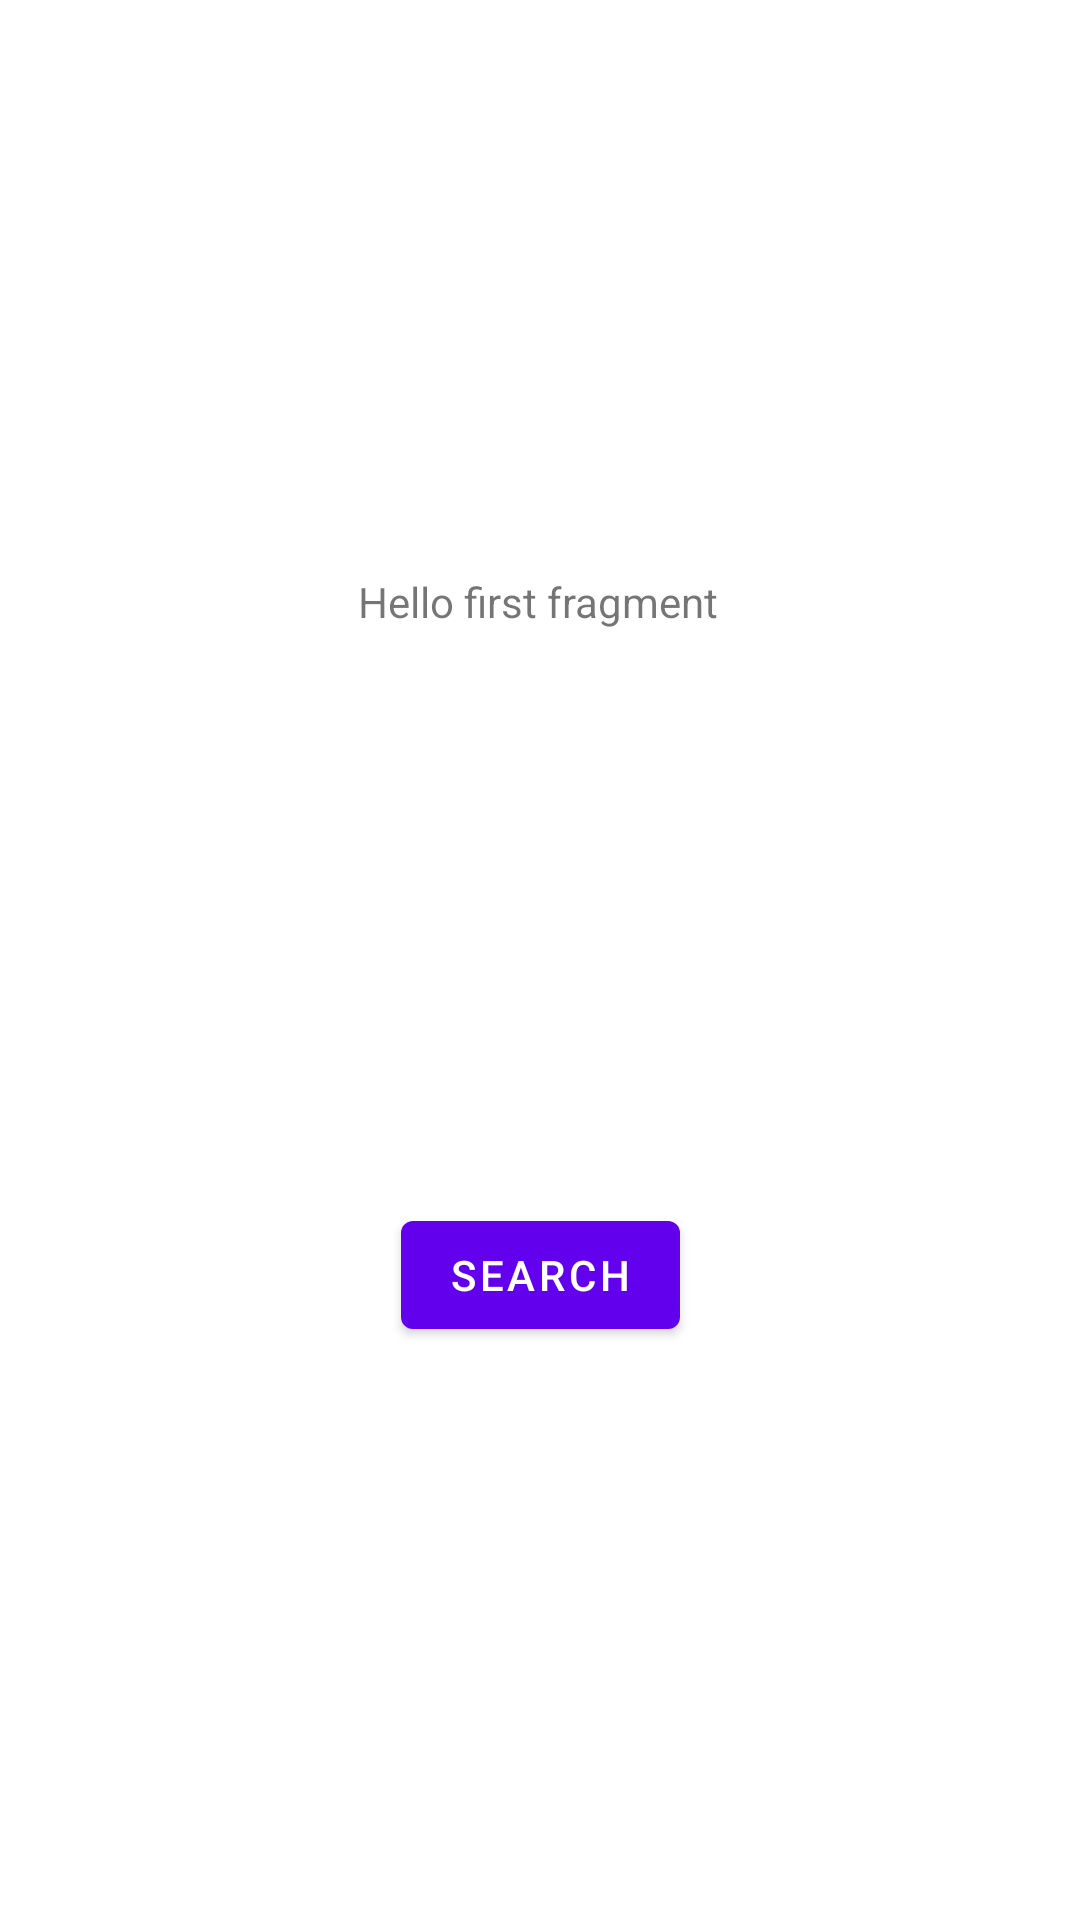

The Android layout XML behind this screen, and the referenced resources:
<!-- AndroidManifest.xml: application theme Theme.ProjectBeta -->
<!-- res/layout/fragment_first.xml -->
<?xml version="1.0" encoding="utf-8"?>
<androidx.constraintlayout.widget.ConstraintLayout xmlns:android="http://schemas.android.com/apk/res/android"
    xmlns:app="http://schemas.android.com/apk/res-auto"
    xmlns:tools="http://schemas.android.com/tools"
    android:layout_width="match_parent"
    android:layout_height="match_parent"
    tools:context=".FirstFragment">

    <TextView
        android:id="@+id/textview_first"
        android:layout_width="wrap_content"
        android:layout_height="wrap_content"
        android:text="@string/hello_first_fragment"
        app:layout_constraintBottom_toTopOf="@id/button_first"
        app:layout_constraintEnd_toEndOf="parent"
        app:layout_constraintHorizontal_bias="0.498"
        app:layout_constraintStart_toStartOf="parent"
        app:layout_constraintTop_toTopOf="parent"
        tools:text="find job" />

    <Button
        android:id="@+id/button_first"
        android:layout_width="wrap_content"
        android:layout_height="wrap_content"
        android:text="search"
        app:layout_constraintBottom_toBottomOf="parent"
        app:layout_constraintEnd_toEndOf="parent"
        app:layout_constraintStart_toStartOf="parent"
        app:layout_constraintTop_toBottomOf="@id/textview_first" />
</androidx.constraintlayout.widget.ConstraintLayout>
<!-- resources referenced by this layout -->
<resources>
  <string name="hello_first_fragment">Hello first fragment</string>
  <style name="Theme.ProjectBeta" parent="Theme.MaterialComponents.DayNight.DarkActionBar">
          
          <item name="colorPrimary">@color/purple_500</item>
          <item name="colorPrimaryVariant">@color/purple_700</item>
          <item name="colorOnPrimary">@color/white</item>
          
          <item name="colorSecondary">@color/teal_200</item>
          <item name="colorSecondaryVariant">@color/teal_700</item>
          <item name="colorOnSecondary">@color/black</item>
          
          <item name="android:statusBarColor" tools:targetApi="l">?attr/colorPrimaryVariant</item>
          
      </style>
  <!-- not gathered from this repository: default colours our renderer supplied (Android Studio template values) -->
  <color name="purple_500">#FF6200EE</color>
  <color name="purple_700">#FF3700B3</color>
  <color name="teal_200">#FF03DAC5</color>
  <color name="teal_700">#FF018786</color>
  <color name="black">#FF000000</color>
  <color name="white">#FFFFFFFF</color>
</resources>
